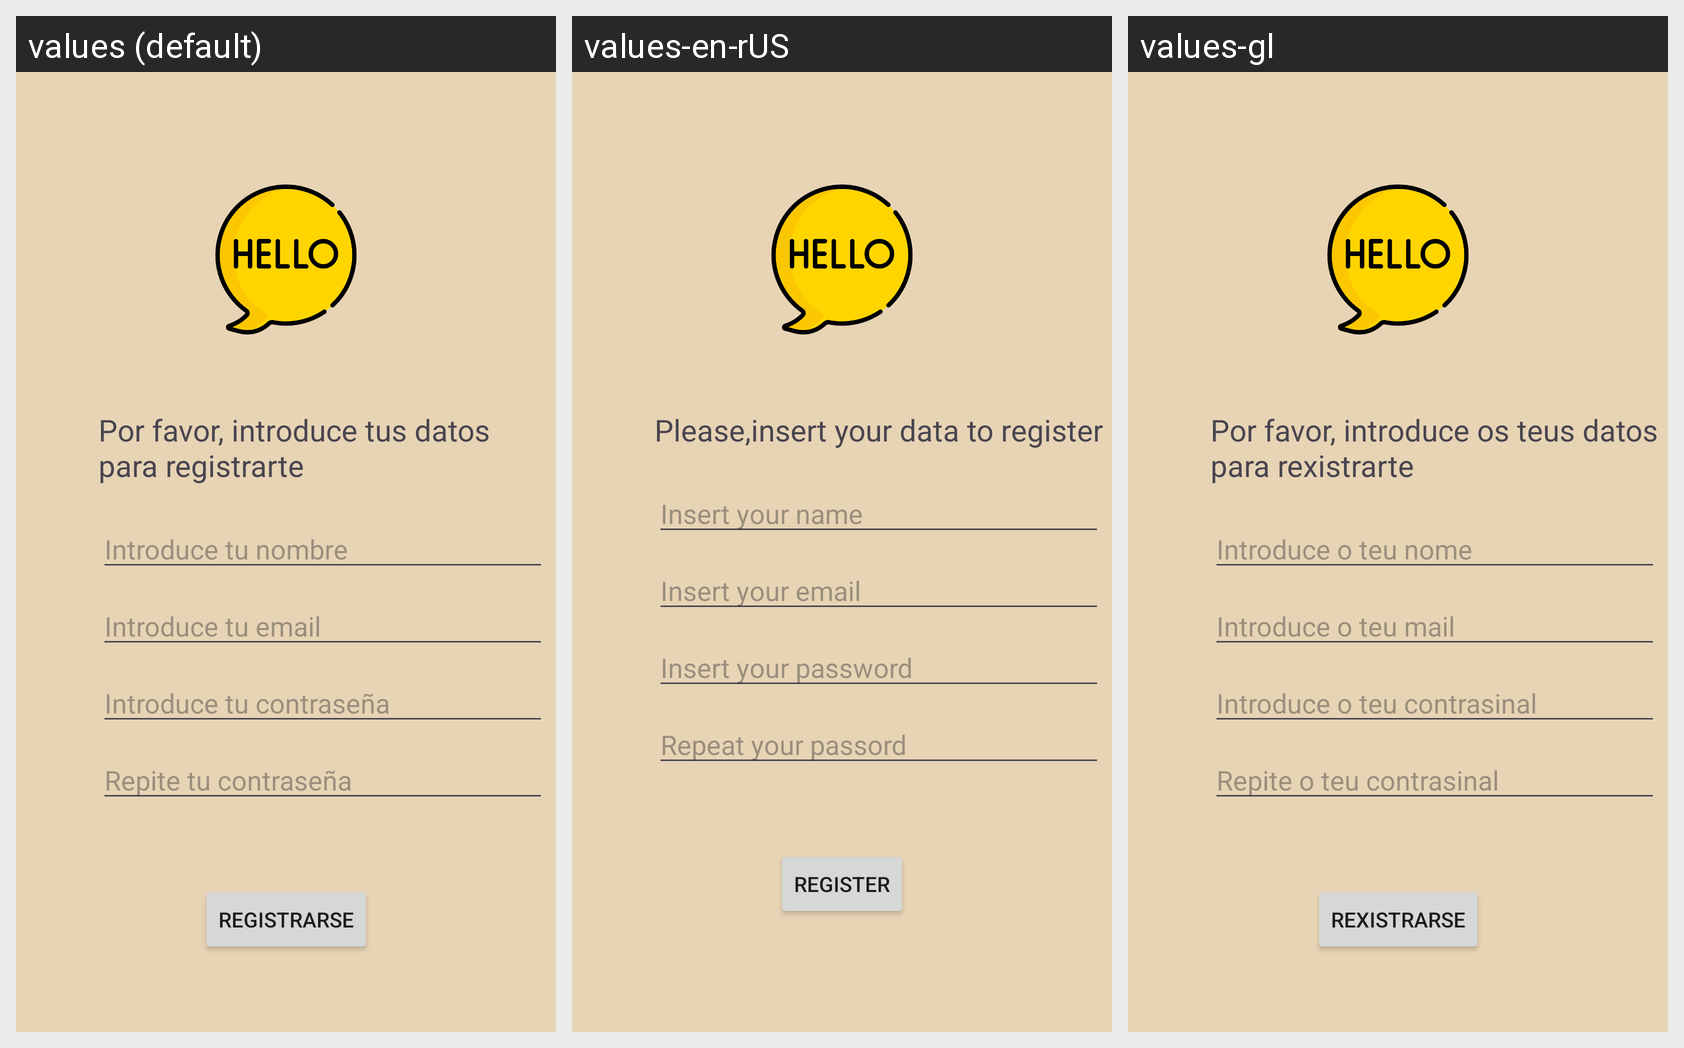

This grid shows one Android layout under several languages. Give, for every string resource on the screen, its name, the default text and each shown locale's text.
Android screen res/layout/fragment_registro_usuario.xml rendered under 3 locales, left to right: values (default), values-en-rUS, values-gl. Device: Nexus 5 (rendered at 1080×1920; each locale shown at half size, 540×960, under a caption strip naming it); theme Theme.CocinaConCatarinaApp.
Strings drawn on this screen, with the default value and each locale's value (text and hints the layout hard-codes, and strings that could not be matched under every locale, appear in the picture but are not listed):

tituloRegistro
  values: Por favor, introduce tus datos para registrarte
  values-en-rUS: Please,insert your data to register
  values-gl: Por favor, introduce os teus datos para rexistrarte

introduce_tu_nombre
  values: Introduce tu nombre
  values-en-rUS: Insert your name
  values-gl: Introduce o teu nome

introduce_tu_email
  values: Introduce tu email
  values-en-rUS: Insert your email
  values-gl: Introduce o teu mail

introduce_tu_contrasena
  values: Introduce tu contraseña
  values-en-rUS: Insert your password
  values-gl: Introduce o teu contrasinal

repite_tu_contrasena
  values: Repite tu contraseña
  values-en-rUS: Repeat your passord
  values-gl: Repite o teu contrasinal

Registro
  values: Registrarse
  values-en-rUS: Register
  values-gl: Rexistrarse
